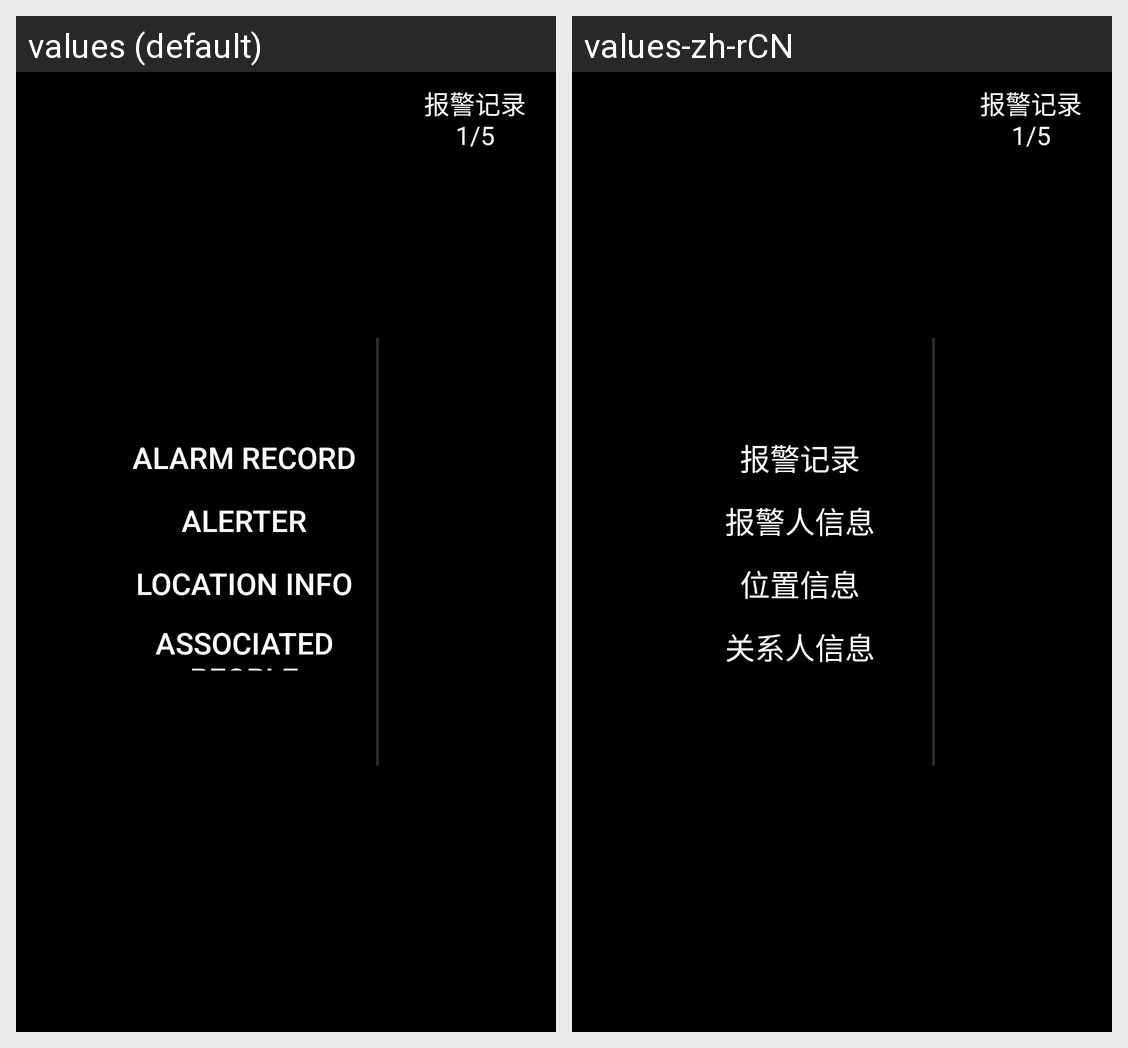

The Android screen above is rendered under two locales of the same app. Produce the string resources it draws, with the default and per-locale values.
Android screen res/layout/activity_j_q_display.xml rendered under 2 locales, left to right: values (default), values-zh-rCN. Device: Nexus 5 (rendered at 1080×1920; each locale shown at half size, 540×960, under a caption strip naming it); theme Theme.AppCompat.Light.NoActionBar.
Strings drawn on this screen, with the default value and each locale's value (text and hints the layout hard-codes, and strings that could not be matched under every locale, appear in the picture but are not listed):

jd_bjjl
  values: Alarm record
  values-zh-rCN: 报警记录

jd_person
  values: Alerter
  values-zh-rCN: 报警人信息

jd_position
  values: Location Info
  values-zh-rCN: 位置信息

jd_gxr
  values: Associated people
  values-zh-rCN: 关系人信息
